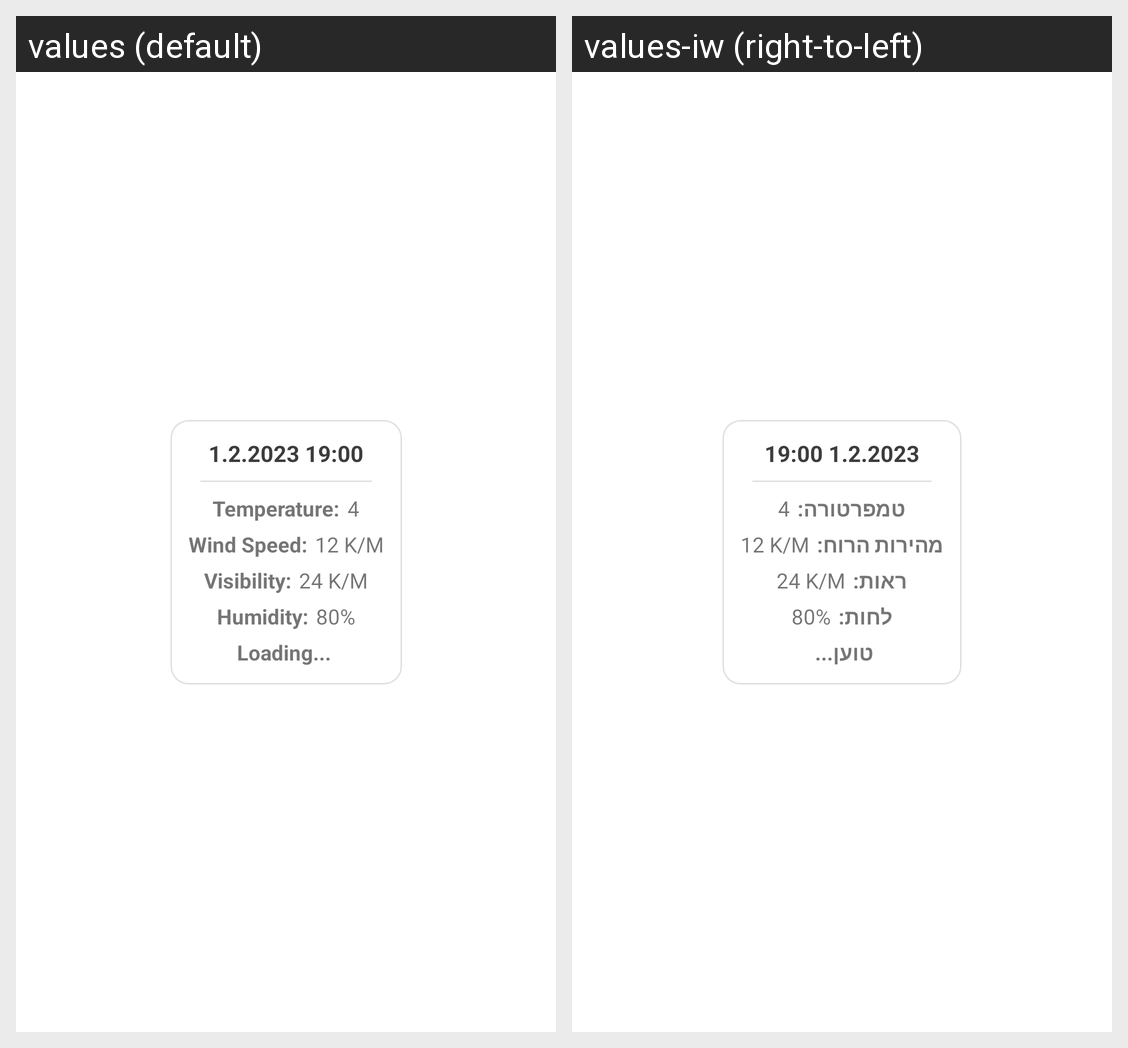

Translations of the strings shown on this Android screen, per locale in the grid:
Android screen res/layout/hourly_recycler_view_row.xml rendered under 2 locales, left to right: values (default), values-iw (right-to-left). Device: Nexus 5 (rendered at 1080×1920; each locale shown at half size, 540×960, under a caption strip naming it); theme Theme.MyWeather.
Strings drawn on this screen, with the default value and each locale's value (text and hints the layout hard-codes, and strings that could not be matched under every locale, appear in the picture but are not listed):

temperature
  values: Temperature:
  values-iw: טמפרטורה:

wind_speed
  values: Wind Speed:
  values-iw: מהירות הרוח:

visibility
  values: Visibility:
  values-iw: ראות:

humidity
  values: Humidity:
  values-iw: לחות:

loading
  values: Loading...
  values-iw: טוען...
